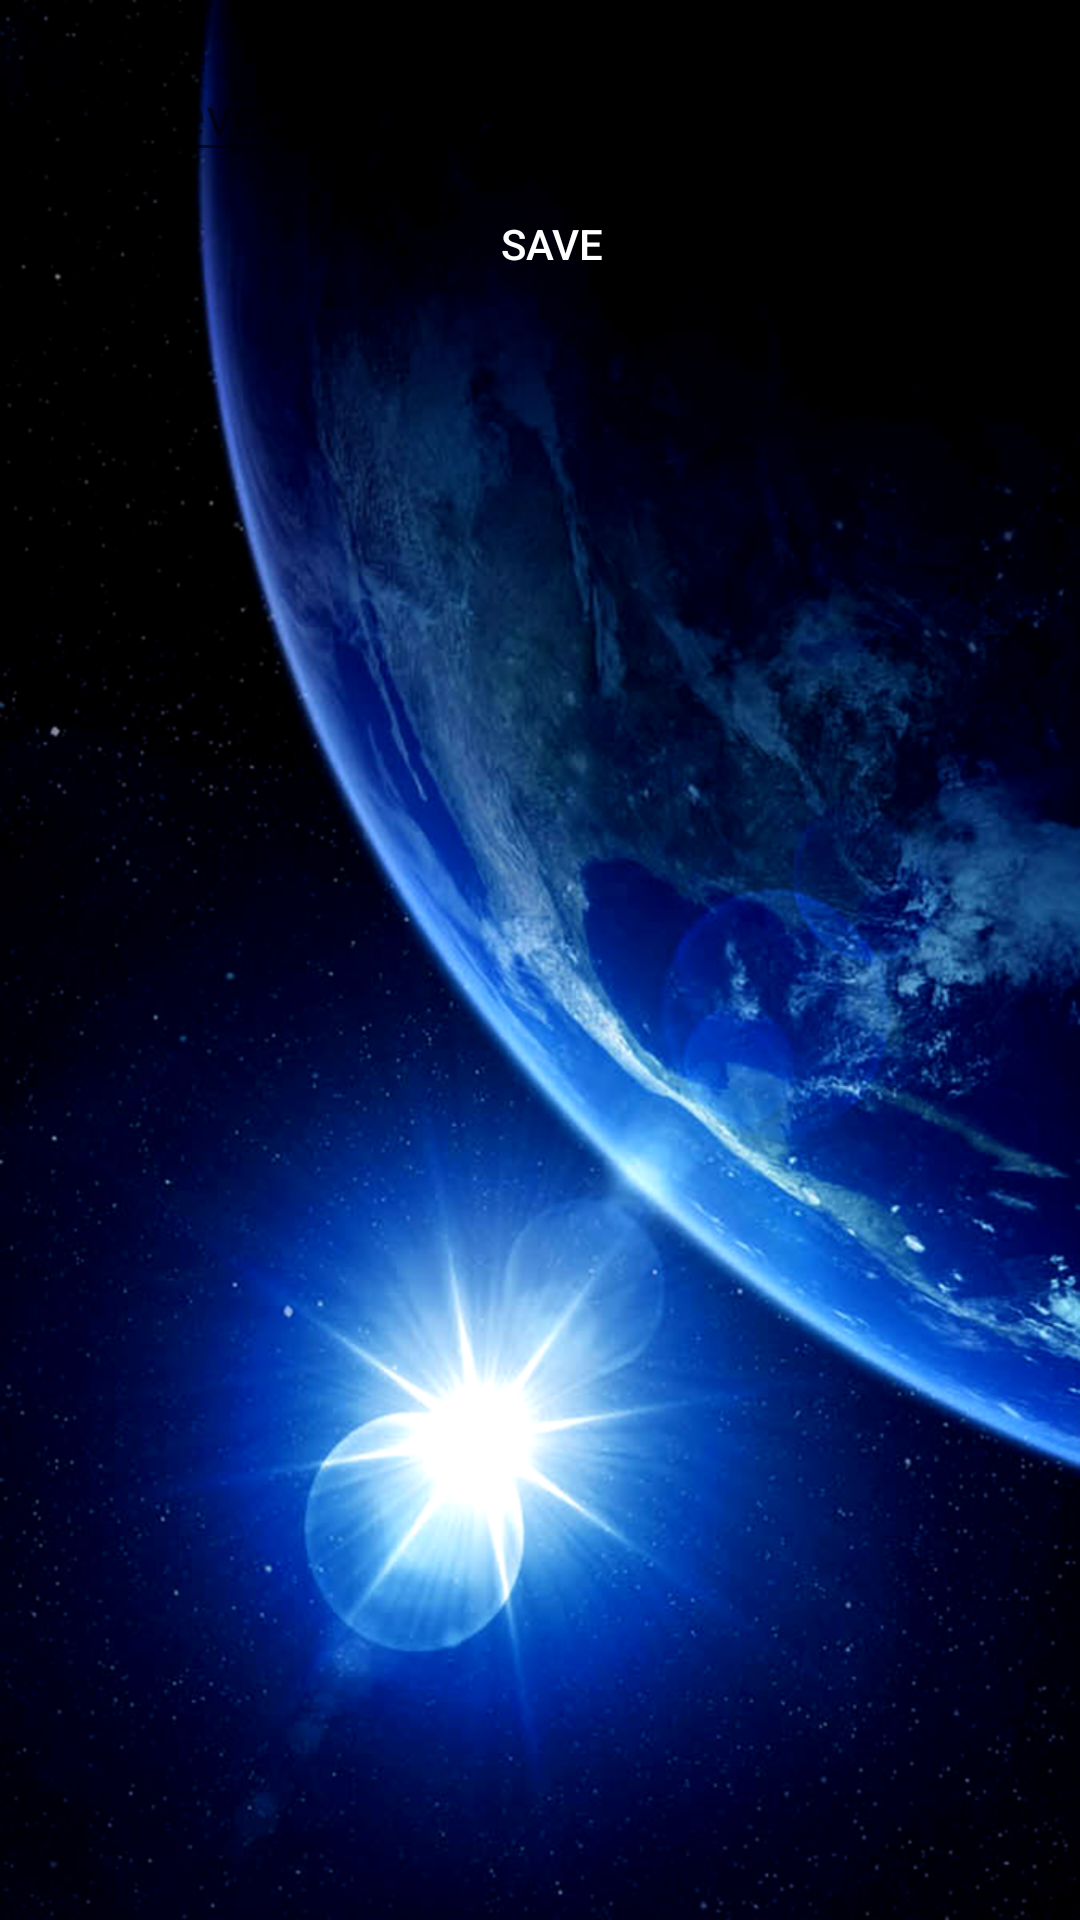

Reconstruct the res/layout file that produces this screen, plus the resources it refers to.
<!-- AndroidManifest.xml: application theme AppTheme -->
<!-- res/layout/activity_save_level.xml -->
<?xml version="1.0" encoding="utf-8"?>
<android.support.constraint.ConstraintLayout xmlns:android="http://schemas.android.com/apk/res/android"
    xmlns:app="http://schemas.android.com/apk/res-auto"
    xmlns:tools="http://schemas.android.com/tools"
    android:layout_width="match_parent"
    android:layout_height="match_parent"
    android:background="@drawable/background_menu_cosmos"
    tools:context="wovilon.pingpong1.SaveLevelActivity"
    tools:layout_editor_absoluteX="0dp"
    tools:layout_editor_absoluteY="81dp">

    <LinearLayout
        android:layout_width="368dp"
        android:layout_height="495dp"
        android:layout_marginTop="@dimen/activity_vertical_margin"
        android:gravity="center_horizontal"
        android:orientation="vertical"
        tools:layout_editor_absoluteX="8dp"
        tools:layout_editor_absoluteY="8dp">

        <EditText
            android:id="@+id/saveLevelEeditText"
            android:layout_width="match_parent"
            android:layout_height="wrap_content"
            android:layout_marginTop="@dimen/activity_vertical_margin"
            android:ems="10"
            android:hint="@string/insert_level_name_here"
            android:inputType="textPersonName"
            android:textColor="@color/text_color" />

        <Button
            android:id="@+id/buttonSave"
            android:layout_width="match_parent"
            android:layout_height="wrap_content"
            android:background="@android:color/transparent"
            android:onClick="onButtonSaveClick"
            android:text="@string/save"
            android:textColor="@color/text_color" />

        <Button
            android:id="@+id/buttonPlay"
            android:layout_width="match_parent"
            android:layout_height="wrap_content"
            android:background="@android:color/transparent"
            android:onClick="onBtPlayClick"
            android:text="@string/play"
            android:textColor="@color/text_color"
            android:visibility="invisible" />
    </LinearLayout>
</android.support.constraint.ConstraintLayout>
<!-- resources referenced by this layout -->
<resources>
  <color name="text_color">#ffffff</color>
  <dimen name="activity_vertical_margin">16dp</dimen>
  <!-- drawable background_menu_cosmos: png bitmap (drawable, 695578 bytes) -->
  <string name="insert_level_name_here">Insert level name here</string>
  <string name="play">Play</string>
  <string name="save">Save</string>
  <style name="AppTheme" parent="Theme.AppCompat.Light.DarkActionBar">
  
          <item name="colorPrimary">@color/colorPrimary</item>
          <item name="colorPrimaryDark">@color/colorPrimaryDark</item>
          <item name="colorAccent">@color/colorAccent</item>
      </style>
  <color name="colorPrimary">#000000</color>
  <color name="colorPrimaryDark">#000000</color>
  <color name="colorAccent">#b4b4b4</color>
</resources>
